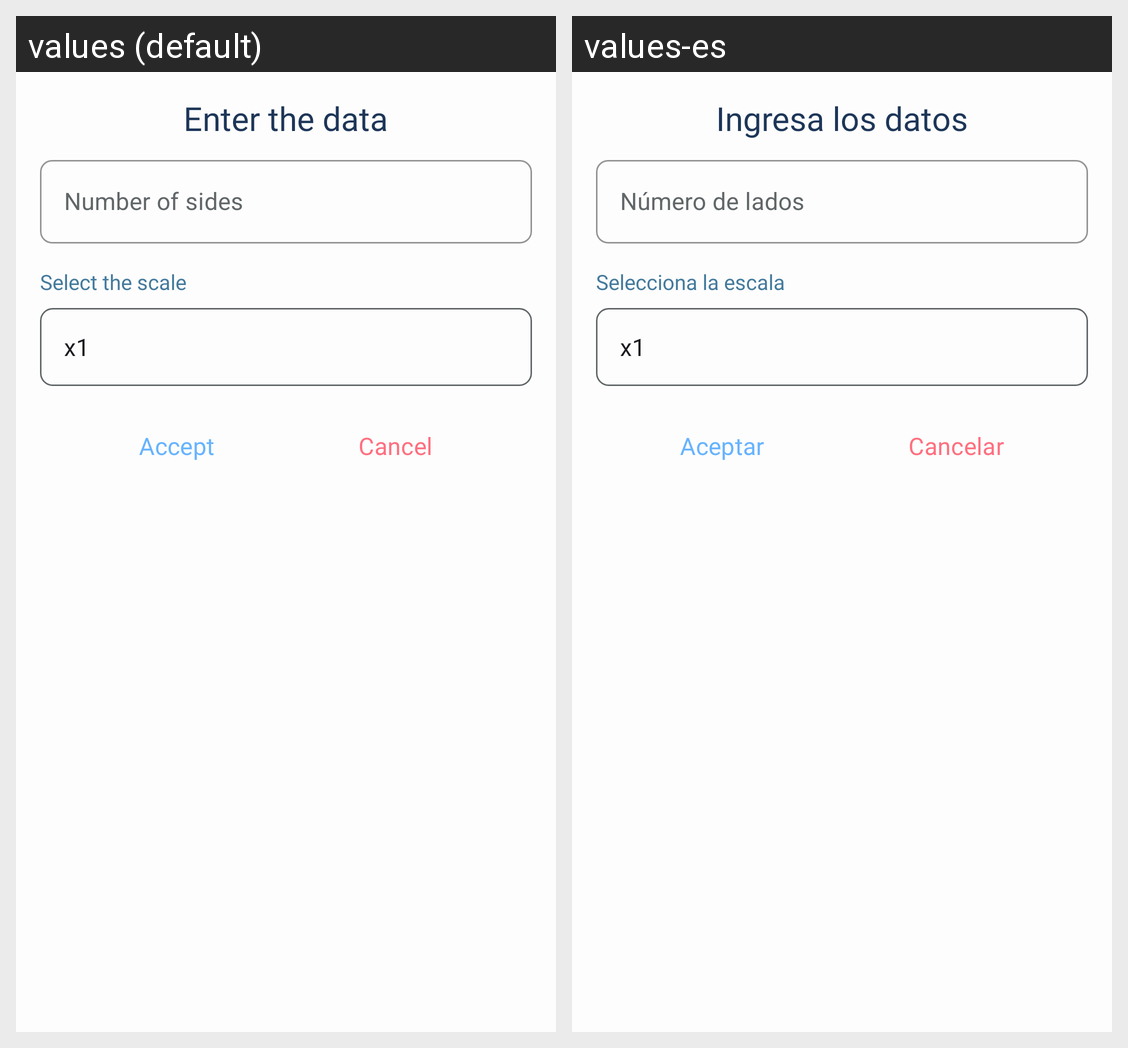

For this localized Android screen grid, give each drawn string resource with its value in every locale shown.
Android screen res/layout/dialog_create_layout.xml rendered under 2 locales, left to right: values (default), values-es. Device: Nexus 5 (rendered at 1080×1920; each locale shown at half size, 540×960, under a caption strip naming it); theme Theme.PolygonCraft.
Strings drawn on this screen, with the default value and each locale's value (text and hints the layout hard-codes, and strings that could not be matched under every locale, appear in the picture but are not listed):

title_dialog_create_polygon
  values: Enter the data
  values-es: Ingresa los datos

hint_et_sides
  values: Number of sides
  values-es: Número de lados

description_sniper_create_polygon
  values: Select the scale
  values-es: Selecciona la escala

btn_positive_dialog_create_polygon
  values: Accept
  values-es: Aceptar

btn_negative_dialog_create_polygon
  values: Cancel
  values-es: Cancelar
